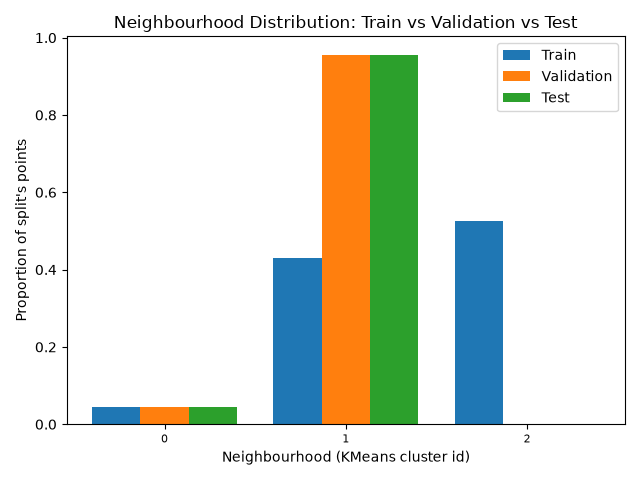

The file beside this chart, header and first rows:
, train, validation, test
0, 0.04575, 0.04425, 0.045
1, 0.4295, 0.9557, 0.955
2, 0.5248, 0.0, 0.0
